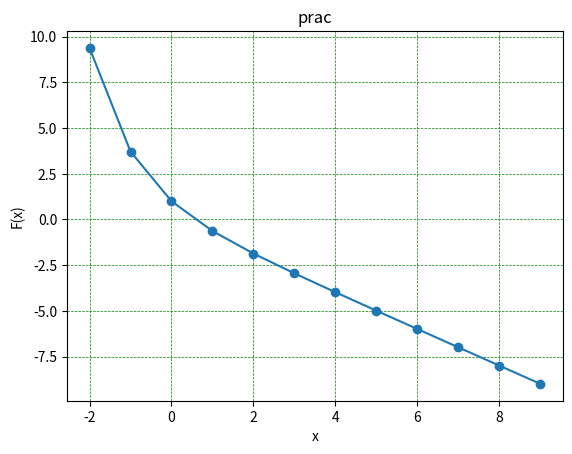

Generate this figure with matplotlib:
import numpy as np
import matplotlib.pyplot as plt

def funcX(x):
    return np.exp(-1*x)-x

def funcX1(x):
    return -np.exp(-1*x) -1


xvalues= np.array([i for i in range (-2,10)])
yvalues=[]


for i in xvalues:
    yvalues.append(funcX(i))
    # print(funcX(i))

def newtonRaphson(sp,es):
    ratio=funcX(sp)/funcX1(sp)
    while abs(ratio)> es:
        ratio=funcX(sp)/funcX1(sp)
        sp=sp-ratio
    print("The value of the root is : ","%.4f" % ratio)

plt.plot(xvalues,yvalues, marker = 'o')
plt.title("prac")
plt.xlabel("x")
plt.ylabel("F(x)")
plt.grid(color = 'green', linestyle = '--', linewidth = 0.5)

plt.show()

newtonRaphson(3,0.5)
# for i in yvaluesTem:
#     yvalues.append()